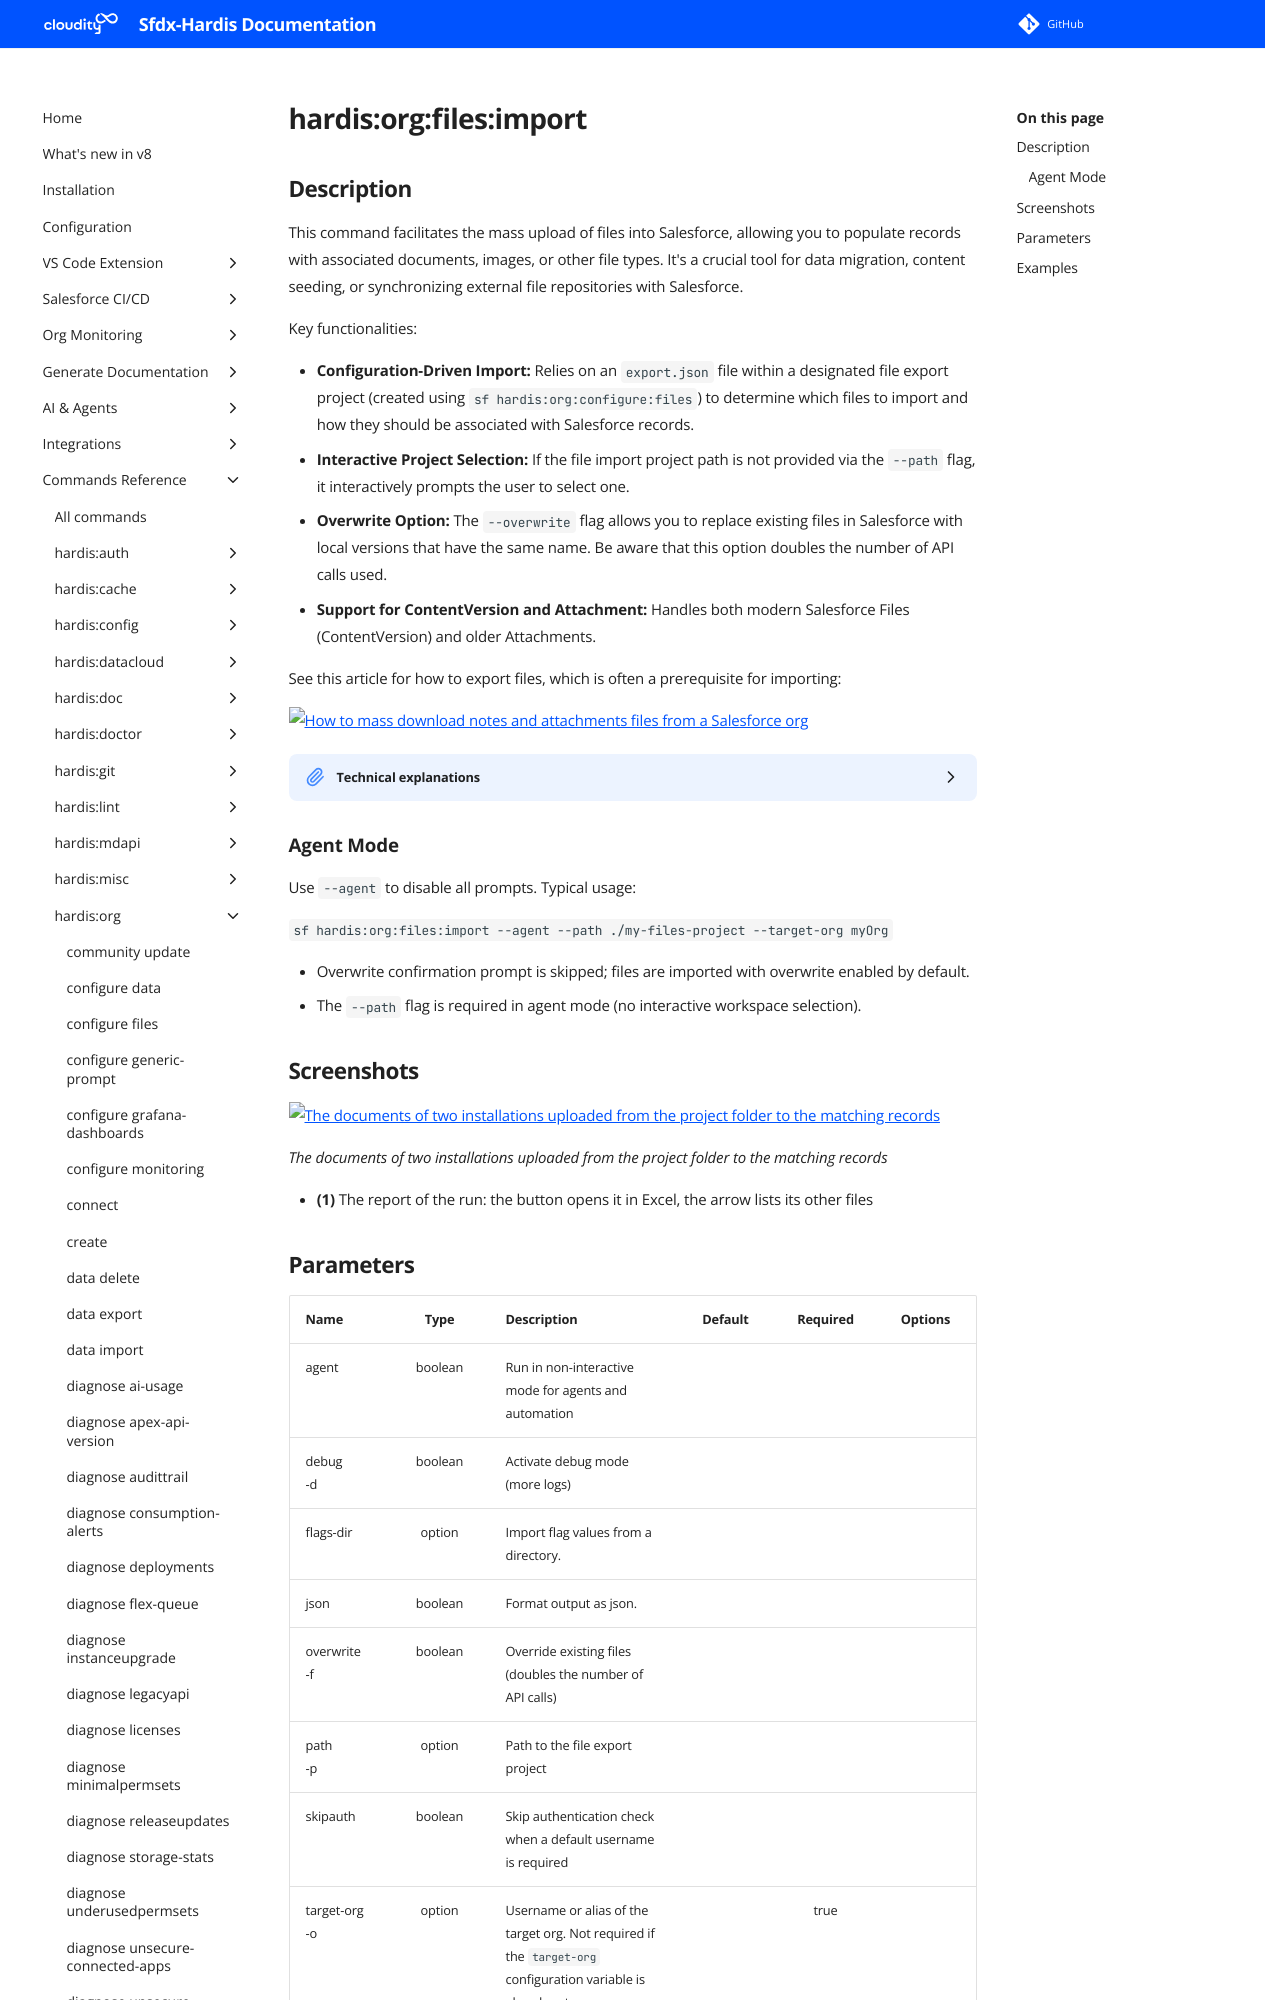

repository: hardisgroupcom/sfdx-hardis · page: hardis/org/files/import/index.html · generator: mkdocs

---
title: "hardis:org:files:import - Import files"
description: "This command facilitates the mass upload of files into Salesforce, allowing you to populate records with associated documents, images, or other file types. It's a crucial tool for data migration, content seeding, or synchronizing external file repositories with Salesforce."
---
<!-- This file has been generated with command 'sf hardis:doc:plugin:generate'. Please do not update it manually or it may be overwritten -->
# hardis:org:files:import
